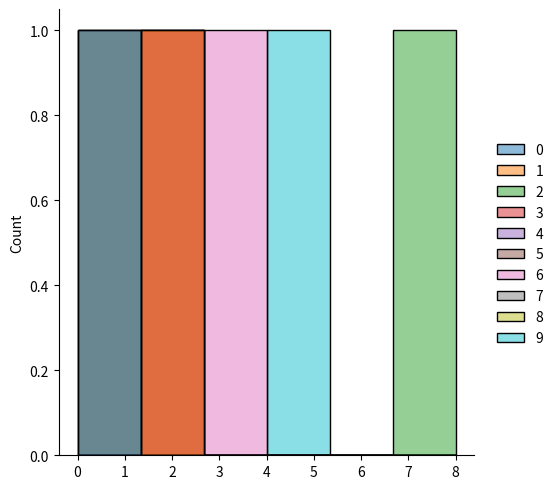

Python code for this plot:
# Poissons distribution

# Poisson Distribution is a Discrete Distribution.
# It estimates how many times an event can happen in a specified time. e.g. If someone eats twice a day what is probability he will eat thrice?

# It has two parameters:
# lam - rate or known number of occurences e.g. 2 for above problem.
# size - The shape of the returned array.

# Generate a random 1x10 distribution for occurence 3:
# Occurance means the number of times the event occurs.

from numpy import random
import matplotlib.pyplot as plt
import seaborn as sn

# poisson distribution
p = random.poisson(lam=3, size=(1,10))
sn.displot(p)
plt.show()